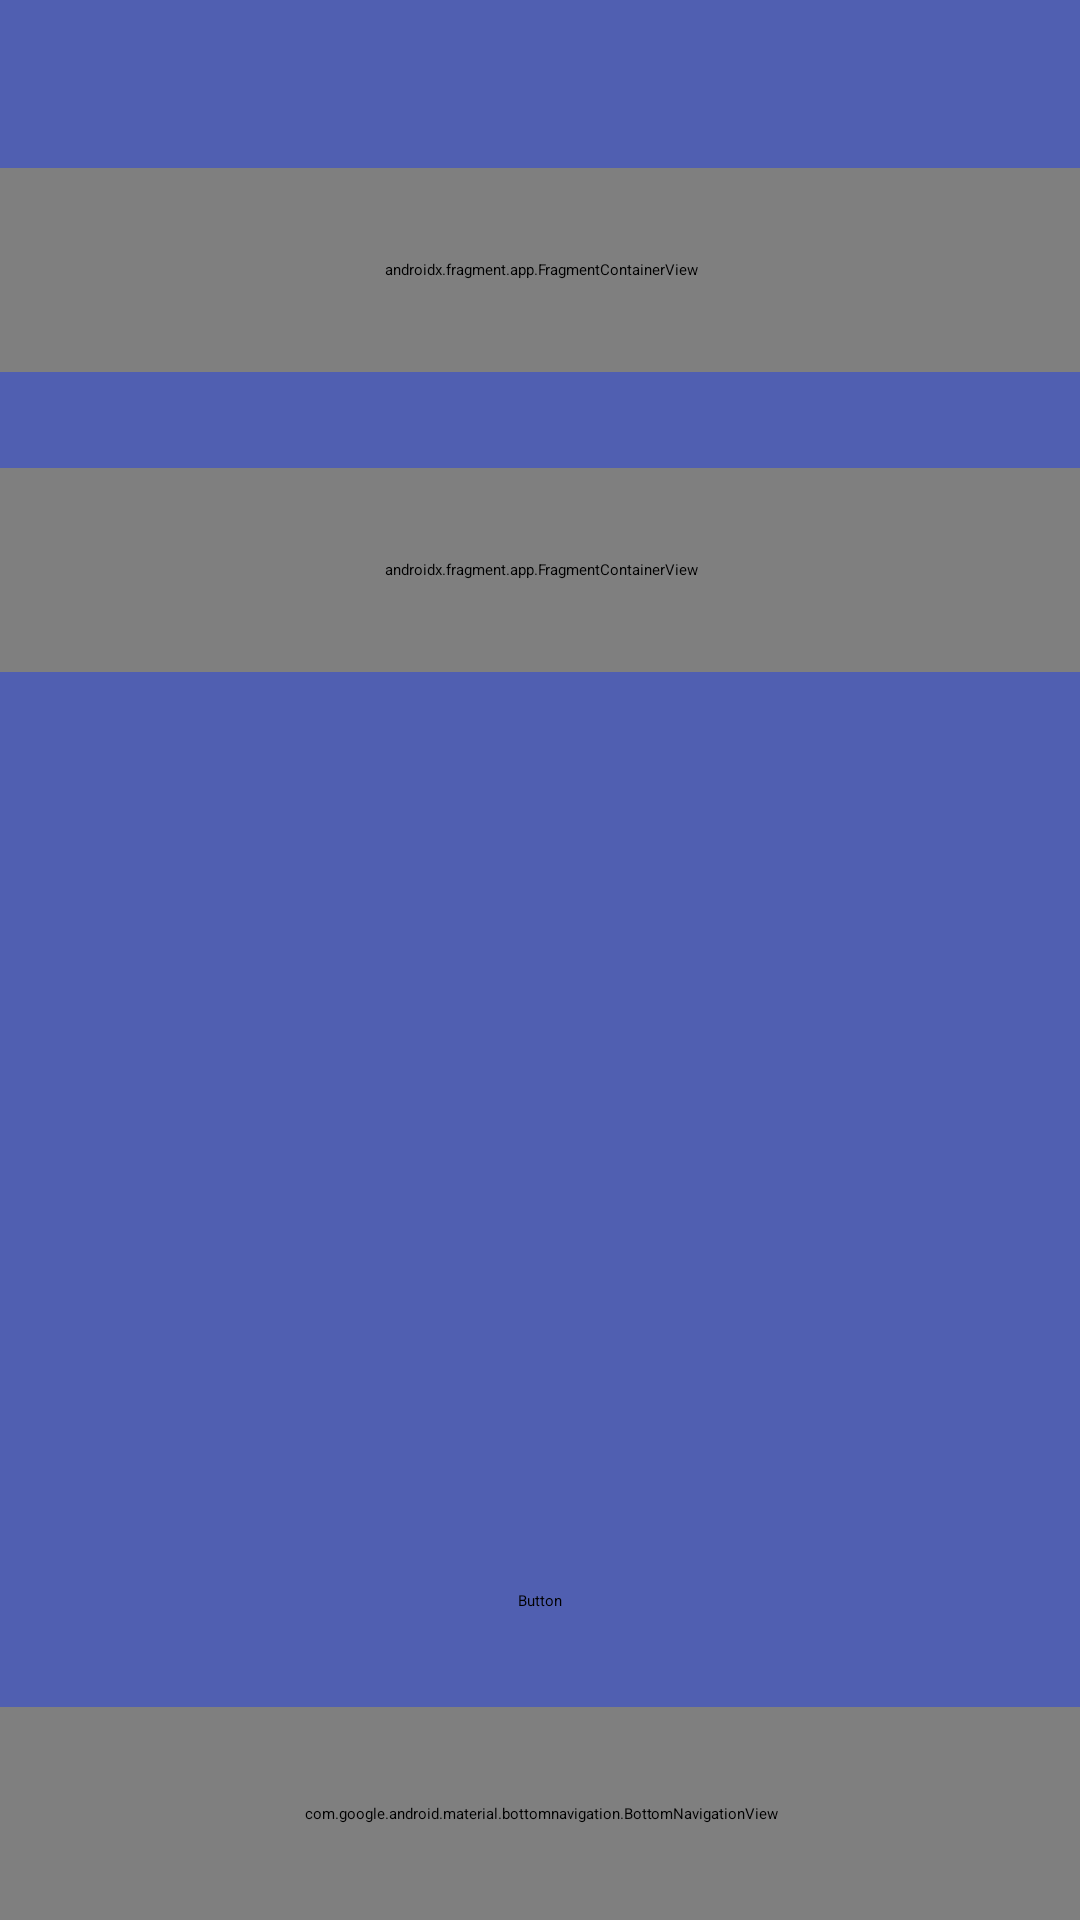

Here is an Android app screen rendered from its layout file. Give the layout XML and the strings, colors and styles it references.
<!-- AndroidManifest.xml: application theme Theme.ClearSalary -->
<!-- res/layout/activity_profile.xml -->
<?xml version="1.0" encoding="utf-8"?>
<androidx.coordinatorlayout.widget.CoordinatorLayout xmlns:android="http://schemas.android.com/apk/res/android"
    xmlns:app="http://schemas.android.com/apk/res-auto"
    xmlns:tools="http://schemas.android.com/tools"
    android:layout_width="match_parent"
    android:layout_height="match_parent"
    android:background="#505FB1"
    tools:context=".Activity.MainActivity">

    <androidx.constraintlayout.widget.ConstraintLayout
        android:id="@+id/constraintLayout3"
        android:layout_width="match_parent"
        android:layout_height="match_parent">

        <com.google.android.material.bottomnavigation.BottomNavigationView
            android:id="@+id/bottomNavigationView"
            android:layout_width="409dp"
            android:layout_height="71dp"
            android:background="#3E3F88"
            app:itemHorizontalTranslationEnabled="false"
            app:layout_constraintBottom_toBottomOf="parent"
            app:layout_constraintEnd_toEndOf="parent"
            app:layout_constraintStart_toStartOf="parent" />

        <Button
            android:id="@+id/button5"
            android:layout_width="wrap_content"
            android:layout_height="wrap_content"
            android:layout_marginBottom="32dp"
            android:text="Button"
            app:layout_constraintBottom_toTopOf="@+id/bottomNavigationView"
            app:layout_constraintEnd_toEndOf="parent"
            app:layout_constraintStart_toStartOf="parent" />

        <ImageView
            android:id="@+id/imageView"
            android:layout_width="wrap_content"
            android:layout_height="wrap_content"
            android:layout_marginStart="24dp"
            android:layout_marginTop="24dp"
            app:layout_constraintStart_toStartOf="parent"
            app:layout_constraintTop_toTopOf="parent"
            tools:srcCompat="@tools:sample/avatars" />

        <TextView
            android:id="@+id/textView6"
            android:layout_width="wrap_content"
            android:layout_height="wrap_content"
            android:layout_marginTop="56dp"
            android:layout_marginEnd="80dp"
            android:text="TextView"
            app:layout_constraintEnd_toEndOf="parent"
            app:layout_constraintTop_toTopOf="parent" />

        <TextView
            android:id="@+id/textView7"
            android:layout_width="wrap_content"
            android:layout_height="wrap_content"
            android:layout_marginTop="40dp"
            android:text="TextView"
            app:layout_constraintEnd_toEndOf="@+id/textView6"
            app:layout_constraintHorizontal_bias="0.0"
            app:layout_constraintStart_toStartOf="@+id/textView6"
            app:layout_constraintTop_toTopOf="@+id/textView6" />

        <androidx.fragment.app.FragmentContainerView
            android:id="@+id/fragmentContainerView2"
            android:name="com.example.myapplication.FirstFragment"
            android:layout_width="373dp"
            android:layout_height="68dp"
            android:layout_marginTop="32dp"
            android:background="#000000"
            app:layout_constraintEnd_toEndOf="parent"
            app:layout_constraintStart_toStartOf="parent"
            app:layout_constraintTop_toBottomOf="@+id/imageView" />

        <androidx.fragment.app.FragmentContainerView
            android:id="@+id/fragmentContainerView3"
            android:name="com.example.myapplication.SecondFragment"
            android:layout_width="373dp"
            android:layout_height="68dp"
            android:layout_marginTop="32dp"
            android:background="#000000"
            app:layout_constraintEnd_toEndOf="parent"
            app:layout_constraintStart_toStartOf="parent"
            app:layout_constraintTop_toBottomOf="@+id/fragmentContainerView2" />

    </androidx.constraintlayout.widget.ConstraintLayout>
</androidx.coordinatorlayout.widget.CoordinatorLayout>
<!-- resources referenced by this layout -->
<resources>
  <style name="Theme.ClearSalary" parent="Theme.MaterialComponents.DayNight.DarkActionBar">
          
          <item name="colorPrimary">@color/purple_200</item>
          <item name="colorPrimaryVariant">@color/purple_700</item>
          <item name="colorOnPrimary">@color/black</item>
          
          <item name="colorSecondary">@color/teal_200</item>
          <item name="colorSecondaryVariant">@color/teal_200</item>
          <item name="colorOnSecondary">@color/black</item>
          
          <item name="android:statusBarColor">?attr/colorPrimaryVariant</item>
          
      </style>
  <!-- not gathered from this repository: default colours our renderer supplied (Android Studio template values) -->
  <color name="purple_200">#FFBB86FC</color>
  <color name="purple_700">#FF3700B3</color>
  <color name="teal_200">#FF03DAC5</color>
  <color name="black">#FF000000</color>
</resources>
